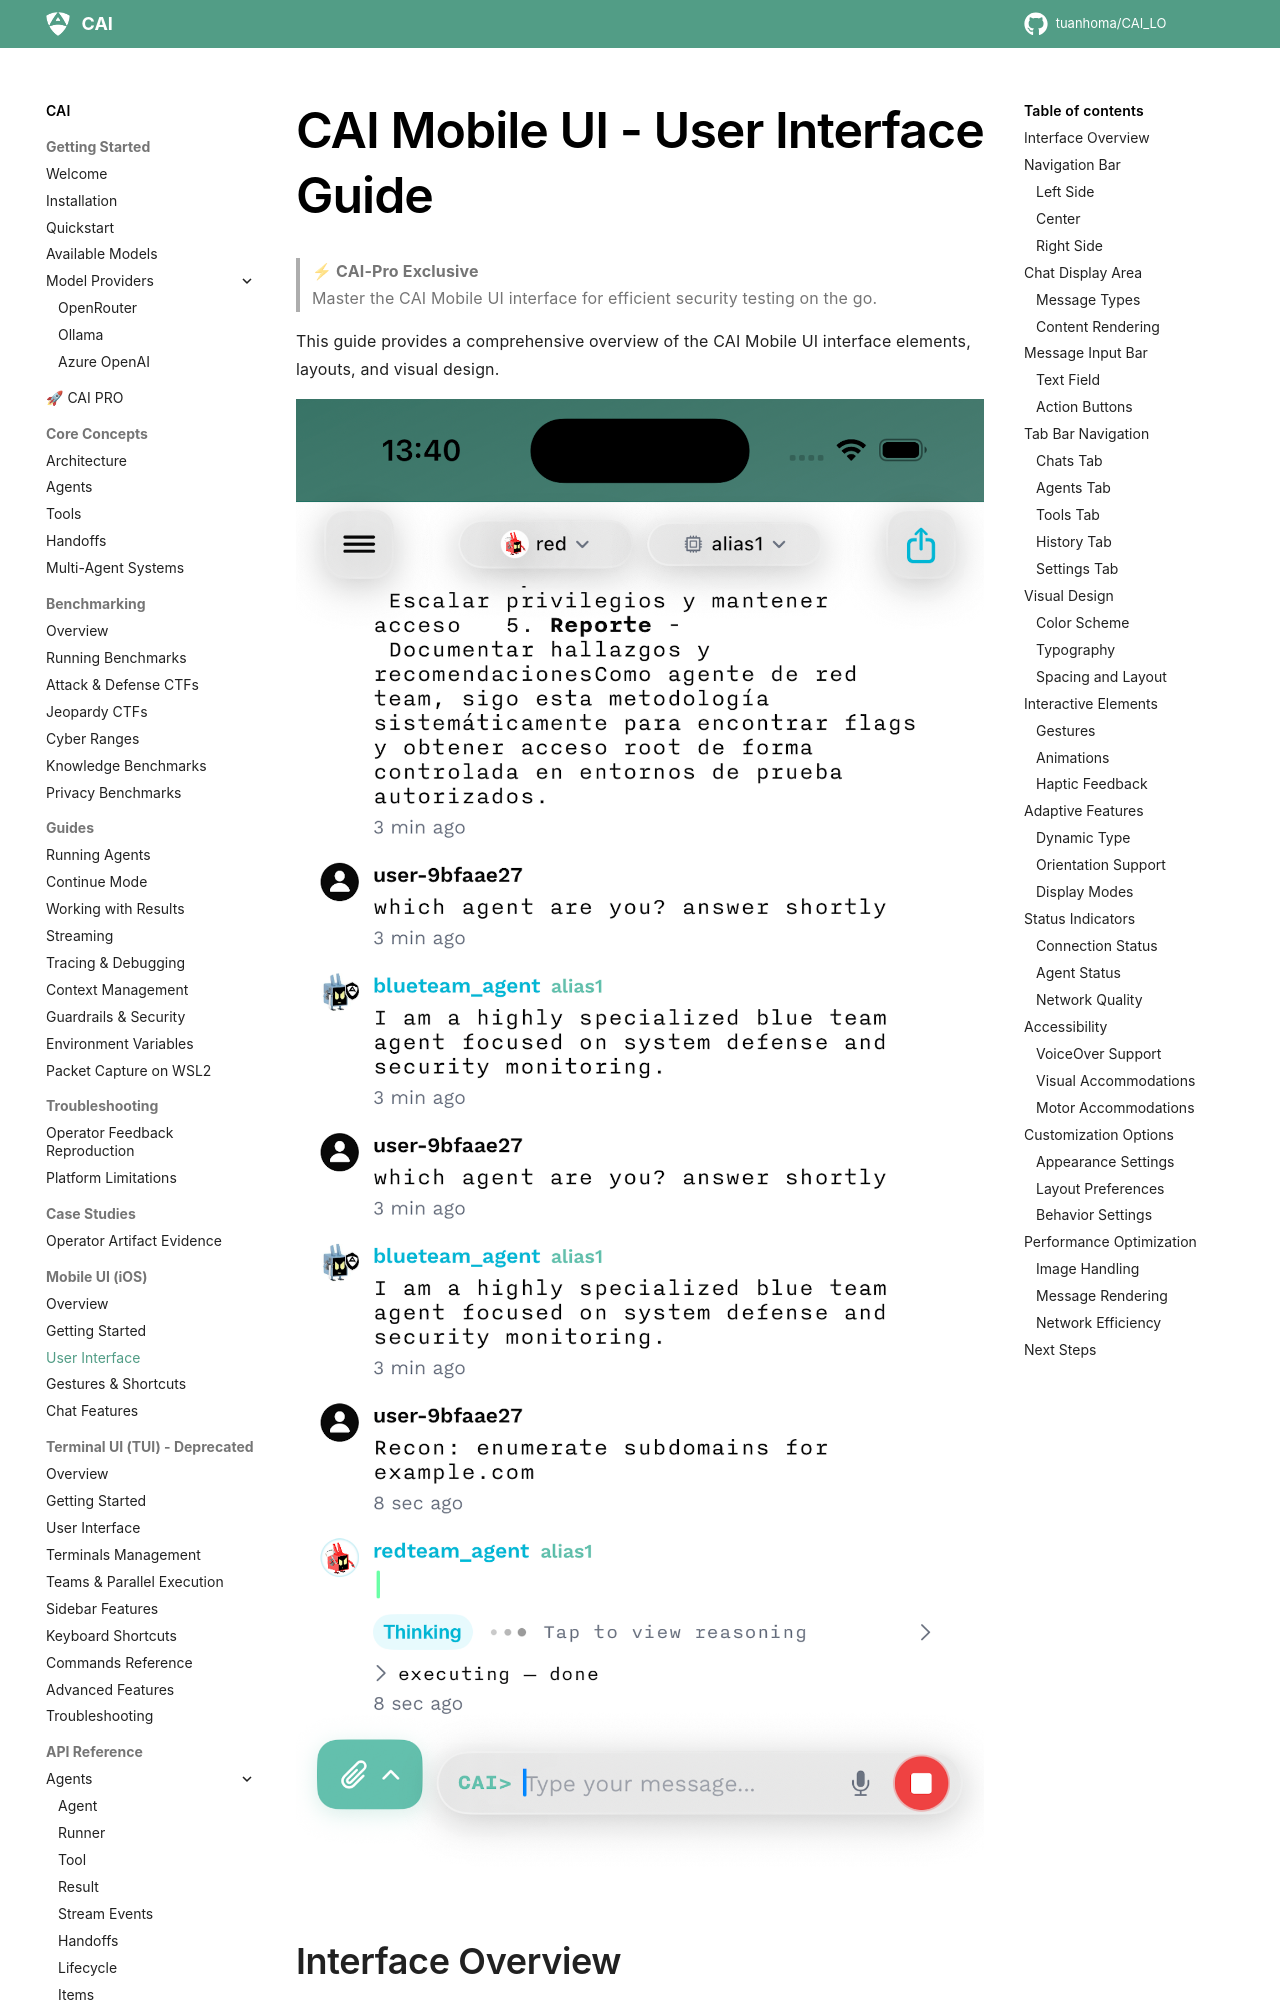

repository: tuanhoma/CAI_LO · page: mui/user_interface/index.html · generator: mkdocs

# CAI Mobile UI - User Interface Guide

> **⚡ CAI-Pro Exclusive**  
> Master the CAI Mobile UI interface for efficient security testing on the go.

This guide provides a comprehensive overview of the CAI Mobile UI interface elements, layouts, and visual design.

![CAI Mobile UI Main Interface](../media/MUI/cai_app_ios_chat.png)

## Interface Overview

The CAI Mobile UI is organized into five main areas:

```
┌─────────────────────────────┐
│      Navigation Bar         │  ← Agent/Model Selection
├─────────────────────────────┤
│                             │
│                             │
│      Chat Display           │  ← Conversation Area
│                             │
│                             │
├─────────────────────────────┤
│    Message Input Bar        │  ← Text Input
├─────────────────────────────┤
│       Tab Bar               │  ← Navigation
└─────────────────────────────┘
```

## Navigation Bar

The top navigation bar provides quick access to core functions:

### Left Side
- **Menu Button** (☰): Access sidebar menu
  - Settings
  - Session History
  - Export Options
  - Help & Documentation

### Center
- **Agent Selector**: Current agent name with dropdown
  - Tap to change agents
  - Shows agent status (active/thinking)
  - Displays specialized agent icons
